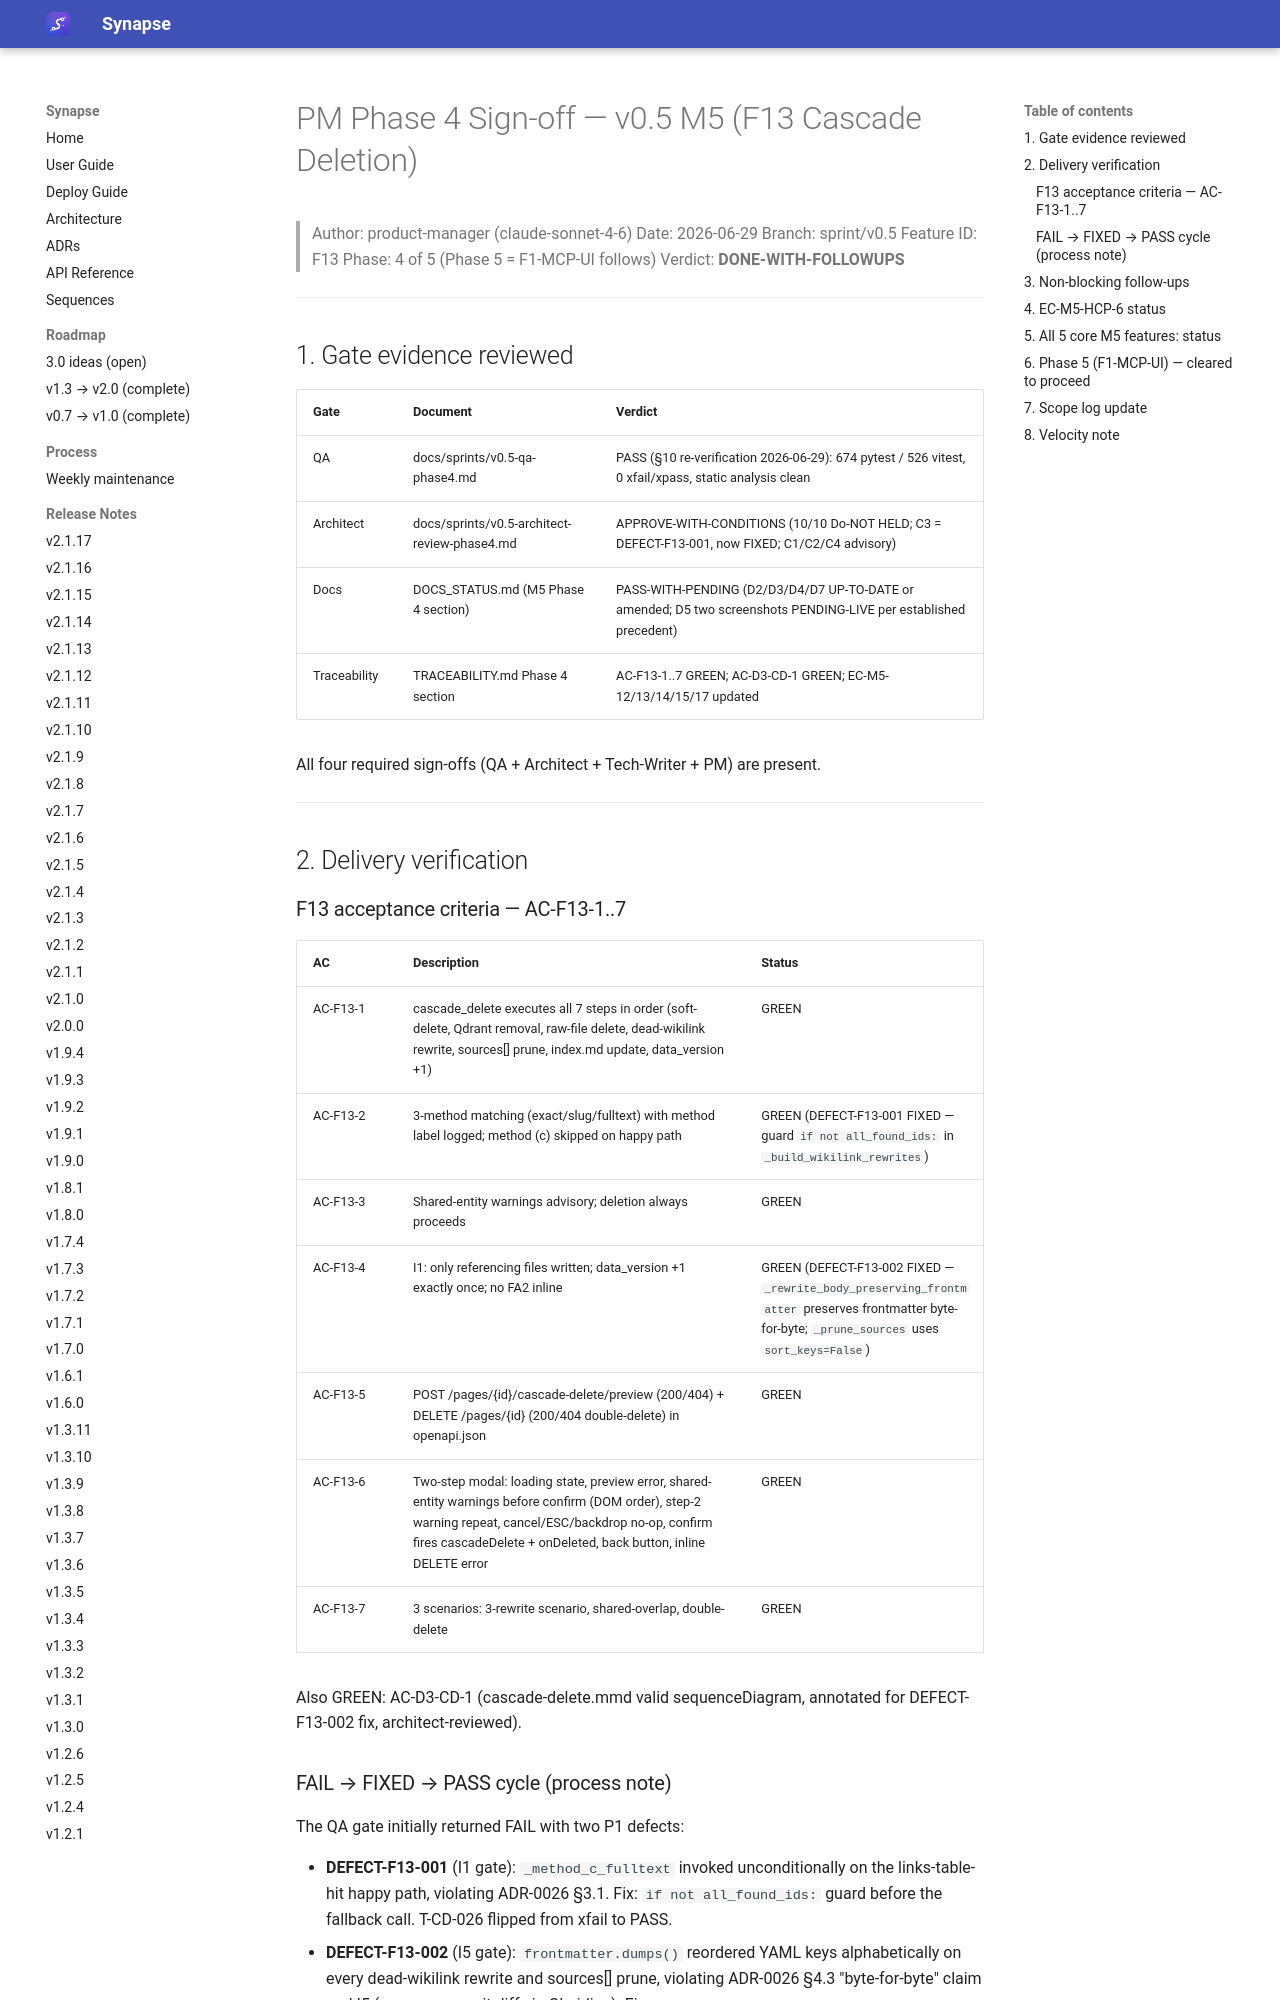

repository: Emanuele-Chiummo/llm-wiki-synapse · page: sprints/v0.5-pm-phase4-signoff/index.html · generator: mkdocs

# PM Phase 4 Sign-off — v0.5 M5 (F13 Cascade Deletion)

> Author: product-manager (claude-sonnet-4-6)
> Date: 2026-06-29
> Branch: sprint/v0.5
> Feature ID: F13
> Phase: 4 of 5 (Phase 5 = F1-MCP-UI follows)
> Verdict: **DONE-WITH-FOLLOWUPS**

---

## 1. Gate evidence reviewed

| Gate | Document | Verdict |
|------|----------|---------|
| QA | docs/sprints/v0.5-qa-phase4.md | PASS (§10 re-verification 2026-06-29): 674 pytest / 526 vitest, 0 xfail/xpass, static analysis clean |
| Architect | docs/sprints/v0.5-architect-review-phase4.md | APPROVE-WITH-CONDITIONS (10/10 Do-NOT HELD; C3 = DEFECT-F13-001, now FIXED; C1/C2/C4 advisory) |
| Docs | DOCS_STATUS.md (M5 Phase 4 section) | PASS-WITH-PENDING (D2/D3/D4/D7 UP-TO-DATE or amended; D5 two screenshots PENDING-LIVE per established precedent) |
| Traceability | TRACEABILITY.md Phase 4 section | AC-F13-1..7 GREEN; AC-D3-CD-1 GREEN; EC-M5-12/13/14/15/17 updated |

All four required sign-offs (QA + Architect + Tech-Writer + PM) are present.

---

## 2. Delivery verification

### F13 acceptance criteria — AC-F13-1..7

| AC | Description | Status |
|----|-------------|--------|
| AC-F13-1 | cascade_delete executes all 7 steps in order (soft-delete, Qdrant removal, raw-file delete, dead-wikilink rewrite, sources[] prune, index.md update, data_version +1) | GREEN |
| AC-F13-2 | 3-method matching (exact/slug/fulltext) with method label logged; method (c) skipped on happy path | GREEN (DEFECT-F13-001 FIXED — guard `if not all_found_ids:` in `_build_wikilink_rewrites`) |
| AC-F13-3 | Shared-entity warnings advisory; deletion always proceeds | GREEN |
| AC-F13-4 | I1: only referencing files written; data_version +1 exactly once; no FA2 inline | GREEN (DEFECT-F13-002 FIXED — `_rewrite_body_preserving_frontmatter` preserves frontmatter byte-for-byte; `_prune_sources` uses `sort_keys=False`) |
| AC-F13-5 | POST /pages/{id}/cascade-delete/preview (200/404) + DELETE /pages/{id} (200/404 double-delete) in openapi.json | GREEN |
| AC-F13-6 | Two-step modal: loading state, preview error, shared-entity warnings before confirm (DOM order), step-2 warning repeat, cancel/ESC/backdrop no-op, confirm fires cascadeDelete + onDeleted, back button, inline DELETE error | GREEN |
| AC-F13-7 | 3 scenarios: 3-rewrite scenario, shared-overlap, double-delete | GREEN |

Also GREEN: AC-D3-CD-1 (cascade-delete.mmd valid sequenceDiagram, annotated for DEFECT-F13-002 fix, architect-reviewed).
